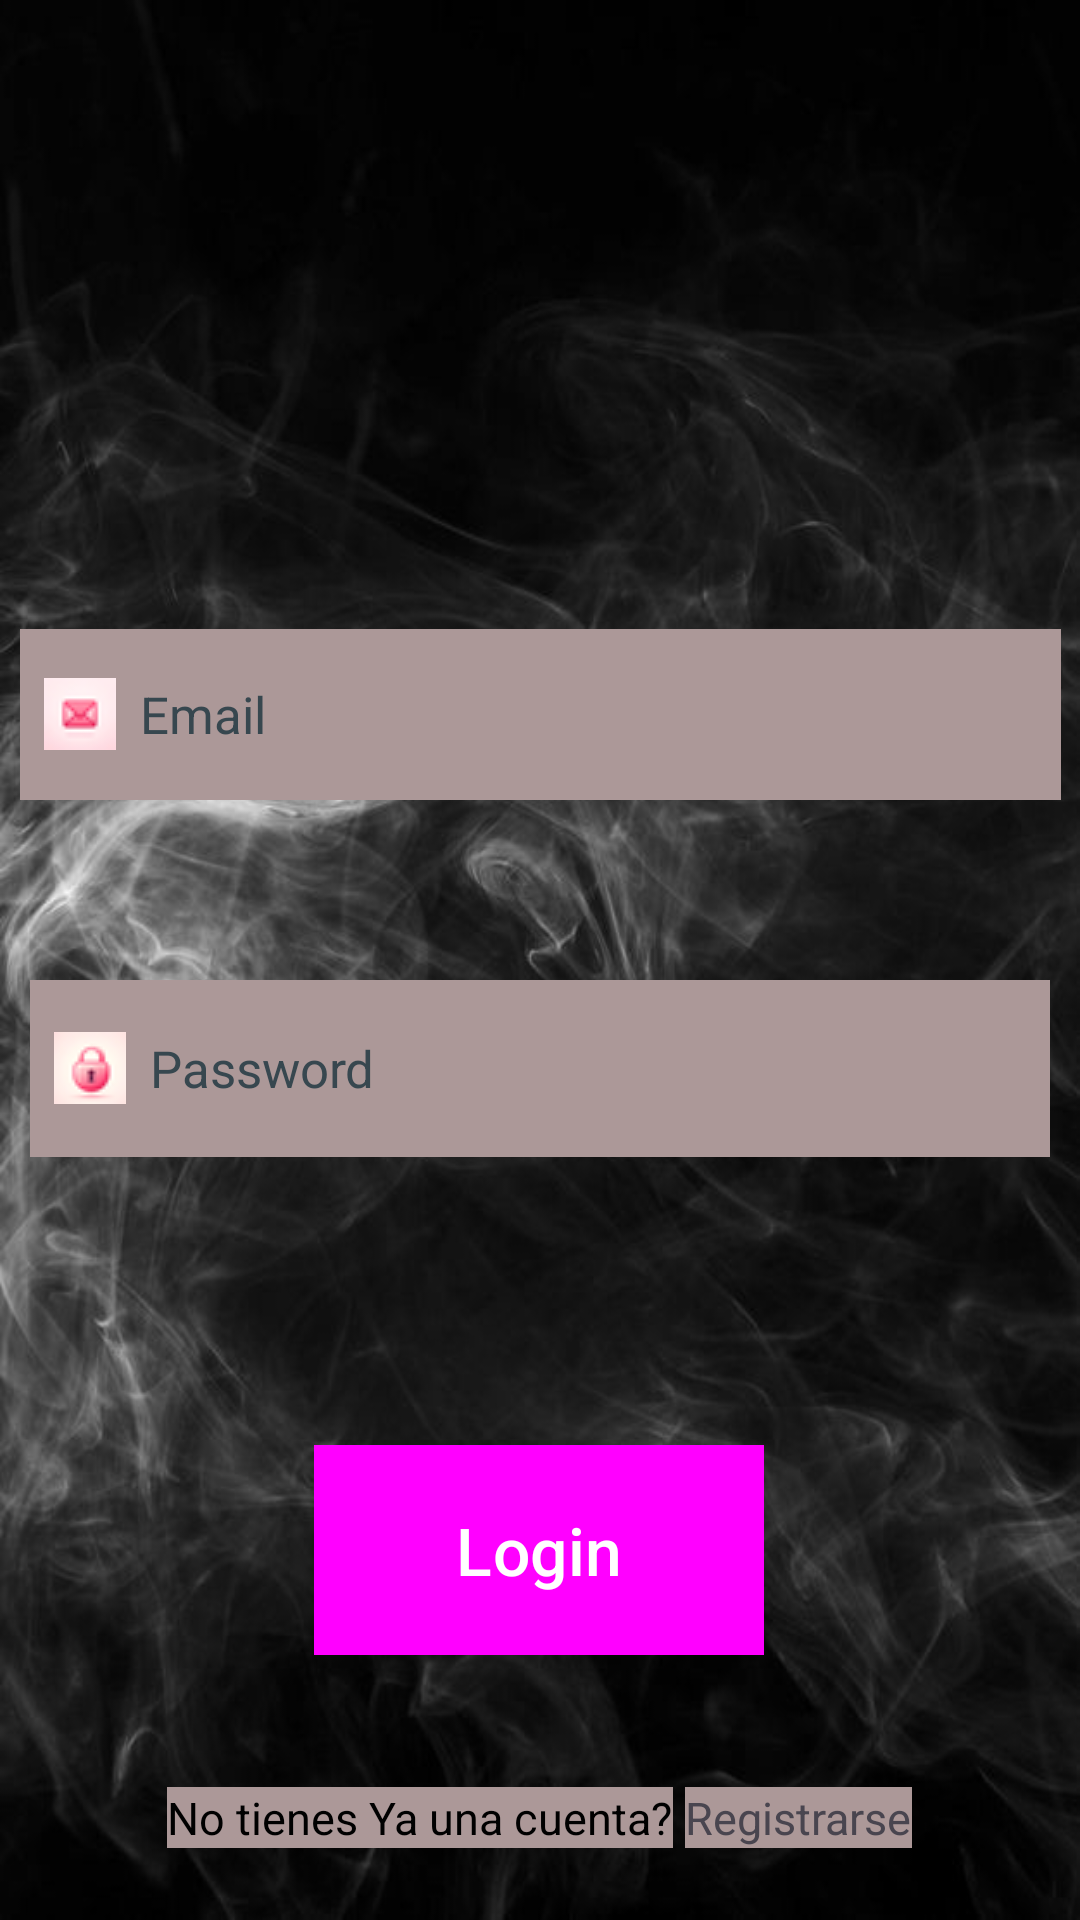

Write the Android layout XML for this screen, with the resource values it uses.
<!-- AndroidManifest.xml: application theme Theme.Personaje -->
<!-- res/layout/layout_login.xml -->
<?xml version="1.0" encoding="utf-8"?>
<androidx.constraintlayout.widget.ConstraintLayout xmlns:android="http://schemas.android.com/apk/res/android"
    xmlns:app="http://schemas.android.com/apk/res-auto"
    xmlns:tools="http://schemas.android.com/tools"
    android:layout_width="match_parent"
    android:layout_height="match_parent"
    android:background="@drawable/fondonegro"
    tools:context=".LoginActivity">

    <ImageView
        android:id="@+id/imageViewLogin"
        android:layout_width="419dp"
        android:layout_height="424dp"
        android:layout_marginBottom="32dp"
        app:layout_constraintBottom_toTopOf="@+id/editTextEmailLogin"
        app:layout_constraintEnd_toEndOf="parent"
        app:layout_constraintHorizontal_bias="0.49"
        app:layout_constraintStart_toStartOf="parent"
        app:layout_constraintTop_toTopOf="parent"
        app:layout_constraintVertical_bias="0.184"
        app:srcCompat="@drawable/wowlogo" />

    <TextView
        android:id="@+id/textView"
        android:layout_width="wrap_content"
        android:layout_height="wrap_content"
        android:layout_marginEnd="80dp"
        android:layout_marginBottom="24dp"
        android:text="No tienes Ya una cuenta?"
        android:textColor="@color/black"
        android:textSize="15dp"
        android:backgroundTint="#AC9898"
        android:background="@color/white"
        app:layout_constraintBottom_toBottomOf="parent"
        app:layout_constraintEnd_toEndOf="parent"
        app:layout_constraintStart_toStartOf="parent" />

    <Button
        android:id="@+id/buttonLogin"
        style="?attr/materialButtonOutlinedStyle"
        android:layout_width="150dp"
        android:layout_height="70dp"
        android:layout_marginBottom="44dp"
        android:background="@color/black"
        android:backgroundTint="#AC9898"
        android:text="Login"
        android:textAllCaps="false"
        android:textColor="#fff"
        android:textSize="22dp"
        app:layout_constraintBottom_toTopOf="@+id/textView"
        app:layout_constraintEnd_toEndOf="parent"
        app:layout_constraintHorizontal_bias="0.498"
        app:layout_constraintStart_toStartOf="parent"
        app:strokeColor="@color/white" />


    <EditText
        android:id="@+id/editTextPassLogin"
        android:layout_width="340dp"
        android:layout_height="59dp"
        android:layout_marginBottom="96dp"
        android:background="@color/white"
        android:backgroundTint="#AC9898"
        android:drawableLeft="@drawable/pass"
        android:drawablePadding="8dp"
        android:ems="10"
        android:foregroundTint="#fff"
        android:hint="Password"
        android:inputType="textPassword"
        android:padding="8dp"
        android:textColorHint="#37474F"
        android:textSize="17dp"
        app:layout_constraintBottom_toTopOf="@+id/buttonLogin"
        app:layout_constraintEnd_toEndOf="parent"
        app:layout_constraintStart_toStartOf="parent" />

    <EditText
        android:id="@+id/editTextEmailLogin"
        android:layout_width="347dp"
        android:layout_height="57dp"
        android:layout_marginBottom="60dp"
        android:background="@color/white"
        android:backgroundTint="#AC9898"
        android:drawableLeft="@drawable/sobre"
        android:drawablePadding="8dp"
        android:ems="10"
        android:foregroundTint="#fff"

        android:hint="Email"
        android:inputType="textPersonName"
        android:padding="8dp"
        android:textColorHint="#37474F"
        android:textSize="17dp"
        app:layout_constraintBottom_toTopOf="@+id/editTextPassLogin"
        app:layout_constraintEnd_toEndOf="parent"
        app:layout_constraintStart_toStartOf="parent" />

    <TextView
        android:id="@+id/textViewRegister"
        android:layout_width="wrap_content"
        android:layout_height="wrap_content"
        android:layout_marginStart="4dp"
        android:layout_marginBottom="24dp"
        android:background="@color/white"
        android:foregroundTint="#fff"
        android:text="Registrarse"
        android:textSize="15dp"
        android:backgroundTint="#AC9898"
        app:layout_constraintBottom_toBottomOf="parent"
        app:layout_constraintStart_toEndOf="@+id/textView" />


</androidx.constraintlayout.widget.ConstraintLayout>
<!-- resources referenced by this layout -->
<resources>
  <!-- drawable fondonegro: jpg bitmap (drawable, 48296 bytes) -->
  <!-- drawable pass: png bitmap (drawable, 1809 bytes) -->
  <!-- drawable sobre: png bitmap (drawable, 1689 bytes) -->
  <style name="Theme.Personaje" parent="Base.Theme.Personaje" />
  <style name="Base.Theme.Personaje" parent="Theme.Material3.DayNight.NoActionBar">
          
          
      </style>
  <!-- not gathered from this repository: default colours our renderer supplied (Android Studio template values) -->
  <color name="black">#FF000000</color>
  <color name="white">#FFFFFFFF</color>
</resources>
